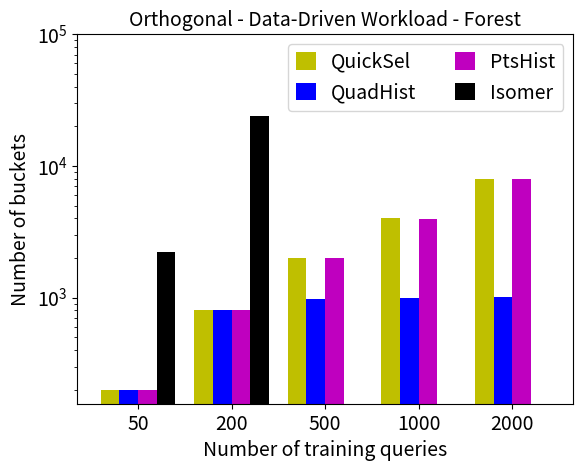

Here is the Python script that generated this plot:
import matplotlib.patches as mpatches
import pandas as pd
import matplotlib.pyplot as plot
import matplotlib
matplotlib.rcParams['legend.handlelength'] = 1
matplotlib.rcParams['legend.handleheight'] = 1

QuickSel = [200, 800, 2000, 4000, 8000]
GOHist   = [199, 799, 982, 988, 1009]
PtsHist  = [200, 800, 1988, 3985, 7989]
Isomer  = [2202, 24116, 0, 0, 0]

index = ['50', '200', '500', '1000', '2000']
df = pd.DataFrame({
	'QuickSel': QuickSel, 
	#'GAHist': GAHist, 
	'QuadHist': GOHist,
	'PtsHist': PtsHist,
	'Isomer':Isomer
	}, index=index)
color_list = ['y', 'b', 'm', 'k']
ax = df.plot.bar(logy = True, width = 0.8, rot=0, color = color_list)


QuickSelLegend = mpatches.Patch(color='c', label='QuickSel')
#GAHistDataLegend = mpatches.Patch(color='m', label='GAHist')
GOHistLegend = mpatches.Patch(color='y', label='QuadHist')
PstHistLegend = mpatches.Patch(color='k', label='PtsHist')
IsomerLegend = mpatches.Patch(color ='b', label='Isomer')
#plot.legend(handles=[QuickSelLegend, GAHistDataLegend, GOHistLegend, PstHistLegend, IsomerLegend], loc = 'upper right', fontsize = 14, ncol = 2)

plot.ylim(top = 100000)
plot.legend(loc = 'upper right', fontsize = 14, ncol = 2)
plot.title("Orthogonal - Data-Driven Workload - Forest", fontsize = 14)
plot.xlabel("Number of training queries", fontsize = 14)
plot.ylabel("Number of buckets", fontsize = 14)
plot.xticks(fontsize = 14)
plot.yticks(fontsize = 14)
ax.figure.savefig('Vars-Forest-Data.pdf')
plot.show(block=True)
